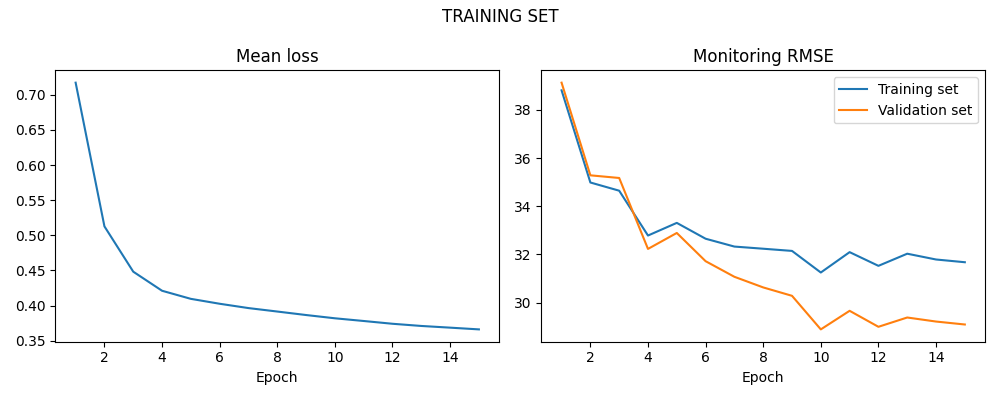

Values plotted in this chart, from the file beside it:
LOSS, LOSS_SIM, LOSS_VAL
0.7174, 38.81, 39.13
0.5127, 34.99, 35.28
0.4482, 34.64, 35.17
0.421, 32.78, 32.23
0.4095, 33.31, 32.89
0.4025, 32.65, 31.72
0.3964, 32.32, 31.07
0.3915, 32.24, 30.63
0.3865, 32.14, 30.28
0.3818, 31.25, 28.89
0.378, 32.09, 29.66
0.374, 31.53, 28.99
0.3709, 32.03, 29.38
0.3685, 31.79, 29.21
0.366, 31.67, 29.09
